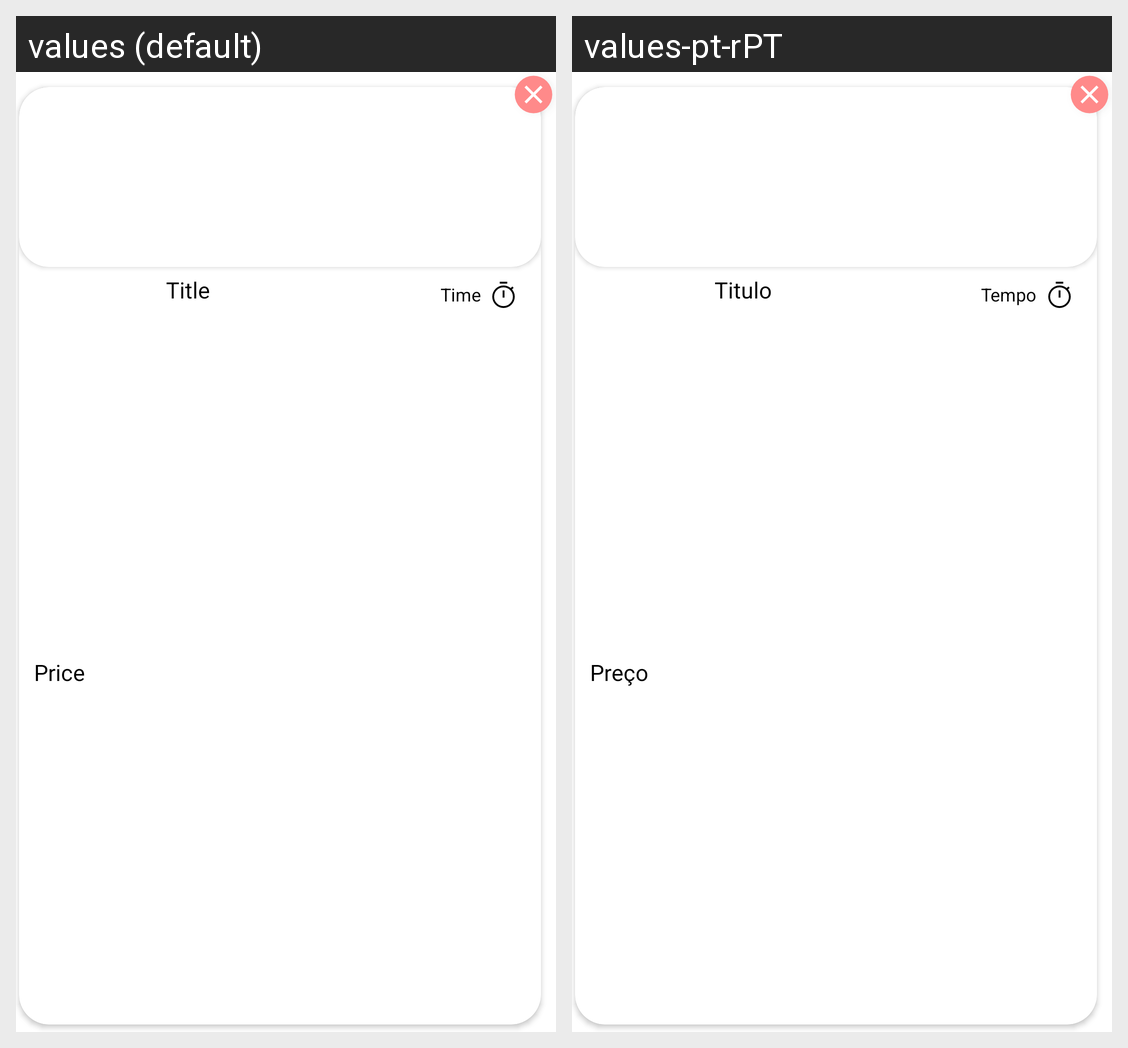

Here is an Android app screen in its default locale and in the app's own translations. Write out the translated-string differences for the strings that appear on this screen.
Android screen res/layout/layout_card_meal_with_rmv.xml rendered under 2 locales, left to right: values (default), values-pt-rPT. Device: Nexus 5 (rendered at 1080×1920; each locale shown at half size, 540×960, under a caption strip naming it); theme Theme.SmartCanteen.
Strings drawn on this screen, with the default value and each locale's value (text and hints the layout hard-codes, and strings that could not be matched under every locale, appear in the picture but are not listed):

title
  values: Title
  values-pt-rPT: Titulo

price
  values: Price
  values-pt-rPT: Preço

time
  values: Time
  values-pt-rPT: Tempo
